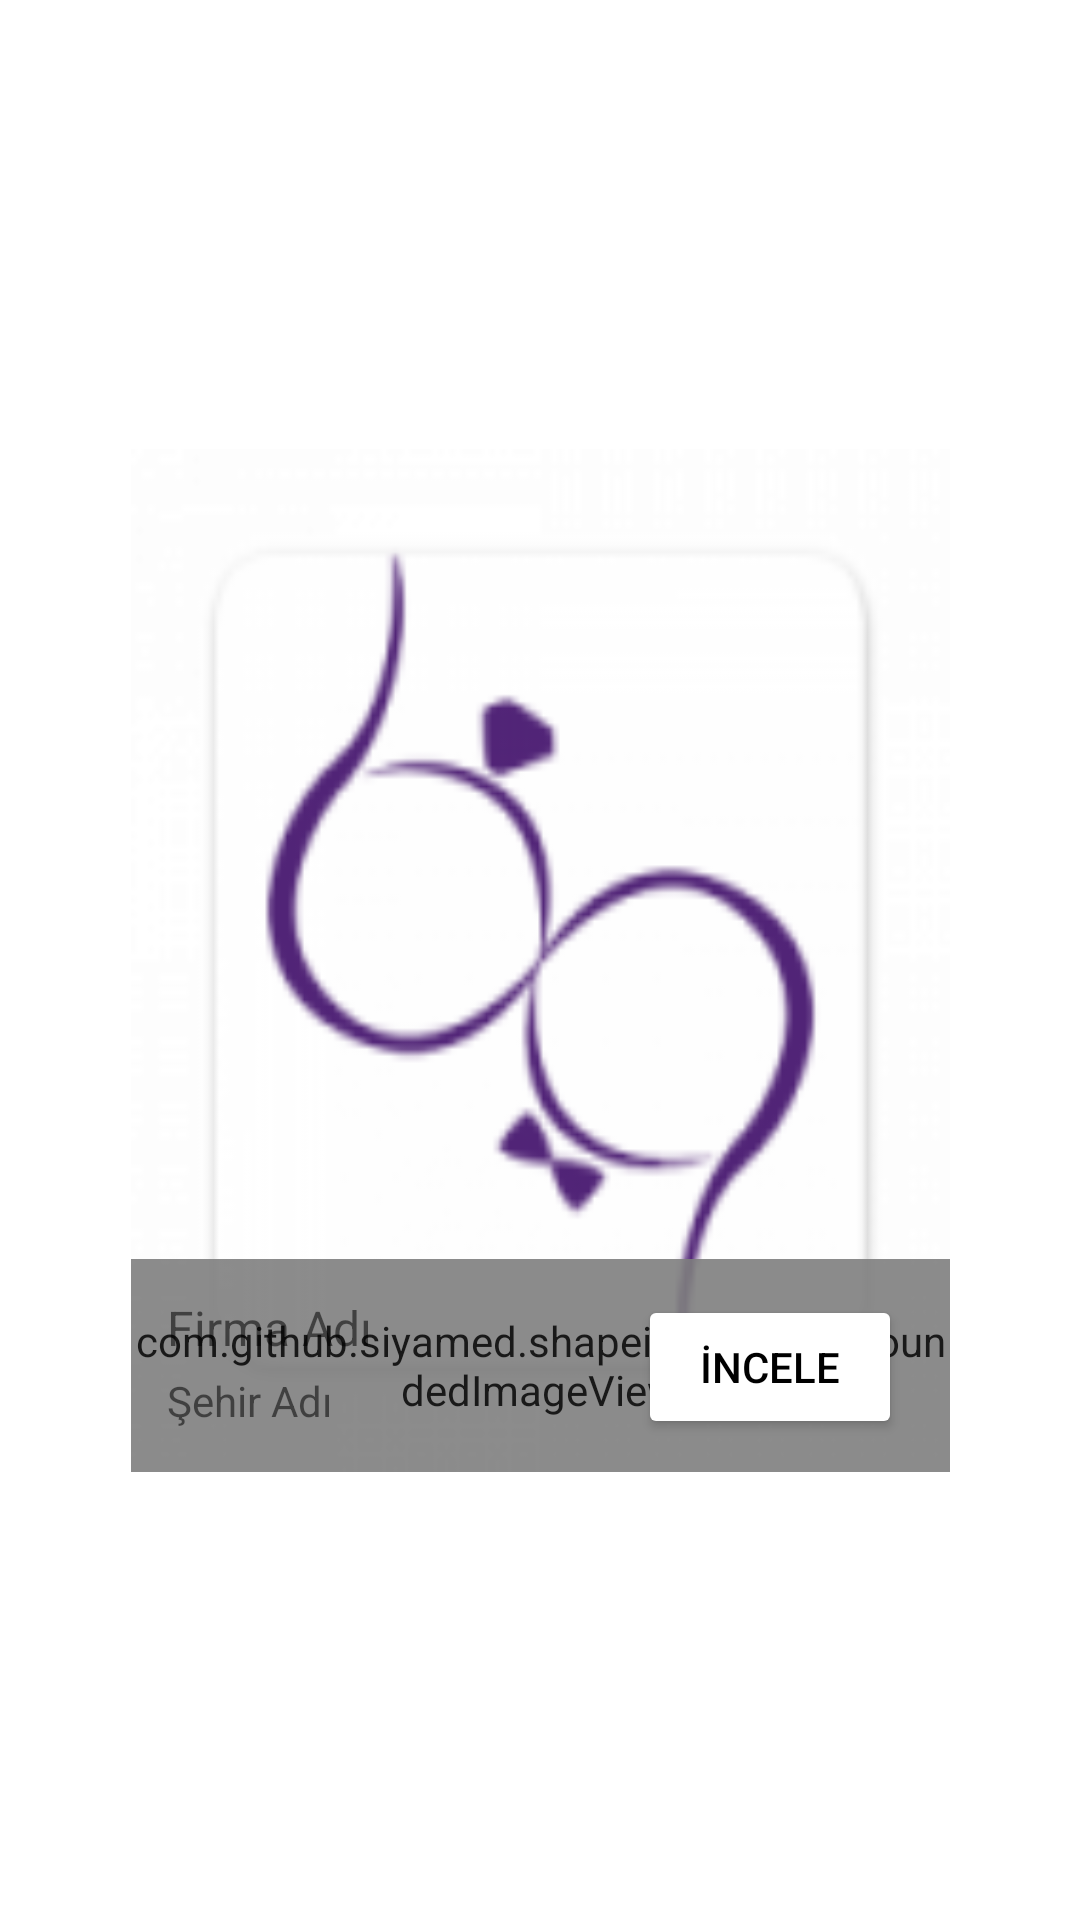

Write the Android layout XML for this screen, with the resource values it uses.
<!-- AndroidManifest.xml: application theme Theme.Bigelin -->
<!-- res/layout/login_recy.xml -->
<?xml version="1.0" encoding="utf-8"?>
<androidx.constraintlayout.widget.ConstraintLayout xmlns:android="http://schemas.android.com/apk/res/android"
    xmlns:app="http://schemas.android.com/apk/res-auto"
    xmlns:tools="http://schemas.android.com/tools"
    android:id="@+id/login_recyc"
    android:layout_width="wrap_content"
    android:layout_height="wrap_content"
    android:layout_margin="10dp">


    <androidx.constraintlayout.widget.ConstraintLayout
        android:layout_width="273dp"
        android:layout_height="341dp"
        app:layout_constraintBottom_toBottomOf="parent"
        app:layout_constraintEnd_toEndOf="parent"
        app:layout_constraintStart_toStartOf="parent"
        app:layout_constraintTop_toTopOf="parent">

        <ImageView
            android:id="@+id/company_image"
            android:layout_width="0dp"
            android:layout_height="0dp"
            android:scaleType="fitXY"
            android:src="@mipmap/ic_launcher"
            app:layout_constraintBottom_toBottomOf="parent"
            app:layout_constraintEnd_toEndOf="parent"
            app:layout_constraintHorizontal_bias="1.0"
            app:layout_constraintStart_toStartOf="parent"
            app:layout_constraintTop_toTopOf="parent"
            app:layout_constraintVertical_bias="0.0" />


        <com.github.siyamed.shapeimageview.RoundedImageView
            android:id="@+id/imageView5"
            android:layout_width="0dp"
            android:layout_height="71dp"
            android:alpha="0.9"
            android:src="@mipmap/asistantback"
            app:layout_constraintBottom_toBottomOf="@+id/company_image"
            app:layout_constraintEnd_toEndOf="parent"
            app:layout_constraintHorizontal_bias="0.0"
            app:layout_constraintStart_toStartOf="parent"
            app:siBorderColor="@color/white"
            app:siSquare="false" />

        <TextView
            android:id="@+id/company_title"
            android:layout_width="wrap_content"
            android:layout_height="wrap_content"
            android:layout_marginStart="12dp"
            android:layout_marginTop="12dp"
            android:text="@string/company_title"
            android:textSize="16sp"
            app:layout_constraintStart_toStartOf="@+id/imageView5"
            app:layout_constraintTop_toTopOf="@+id/imageView5" />

        <Button
            android:id="@+id/inspect_btn"
            android:layout_width="wrap_content"
            android:layout_height="wrap_content"
            android:layout_marginEnd="16dp"
            android:text="@string/inspect"
            android:textColor="#000000"
            app:backgroundTint="#FFFFFF"
            app:layout_constraintBottom_toBottomOf="@+id/imageView5"
            app:layout_constraintEnd_toEndOf="parent"
            app:layout_constraintTop_toTopOf="@+id/imageView5"
            app:layout_constraintVertical_bias="0.521" />

        <TextView
            android:id="@+id/city_title"
            android:layout_width="wrap_content"
            android:layout_height="wrap_content"
            android:layout_marginTop="4dp"
            android:text="@string/city_title"
            app:layout_constraintStart_toStartOf="@+id/company_title"
            app:layout_constraintTop_toBottomOf="@+id/company_title" />

    </androidx.constraintlayout.widget.ConstraintLayout>
</androidx.constraintlayout.widget.ConstraintLayout>
<!-- resources referenced by this layout -->
<resources>
  <color name="white">#FFFFFFFF</color>
  <!-- mipmap asistantback: png bitmap (mipmap-hdpi, 2480 bytes) -->
  <!-- mipmap ic_launcher: png bitmap (mipmap-hdpi, 4379 bytes) -->
  <string name="city_title">Şehir Adı</string>
  <string name="company_title">Firma Adı</string>
  <string name="inspect">İncele</string>
  <style name="Theme.Bigelin" parent="Theme.MaterialComponents.DayNight.DarkActionBar">
          
          <item name="colorPrimary">@color/purple_500</item>
          <item name="colorPrimaryVariant">@color/purple_700</item>
          <item name="colorOnPrimary">@color/white</item>
          
          <item name="colorSecondary">@color/teal_200</item>
          <item name="colorSecondaryVariant">@color/teal_700</item>
          <item name="colorOnSecondary">@color/black</item>
          
          <item name="android:statusBarColor" tools:targetApi="l">?attr/colorPrimaryVariant</item>
          
      </style>
  <color name="purple_500">#FF6200EE</color>
  <color name="purple_700">#FF3700B3</color>
  <color name="teal_200">#FF03DAC5</color>
  <color name="teal_700">#FF018786</color>
  <color name="black">#FF000000</color>
</resources>
